2-way image classification set "dataset" from GitHub (safe-cam/cctv-surveillance); label vocabulary: gunshot, non gunshot.

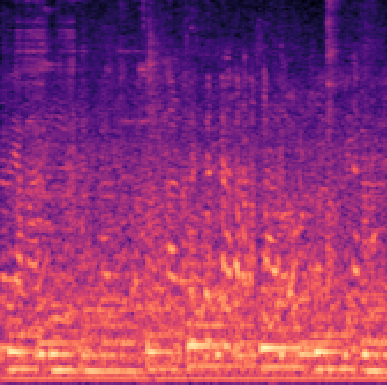
Label: non gunshot

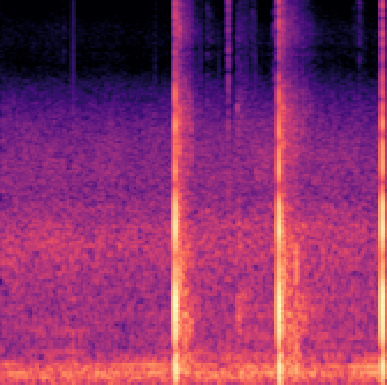
Label: gunshot

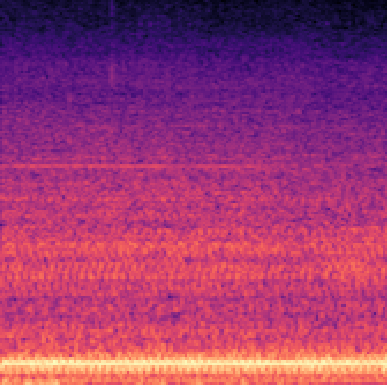
Label: non gunshot

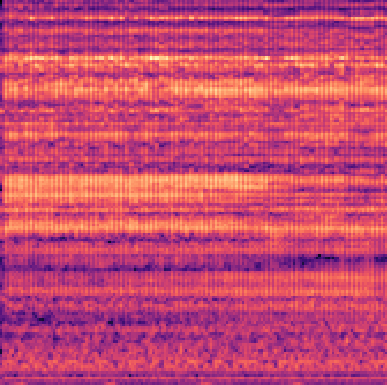
Label: non gunshot

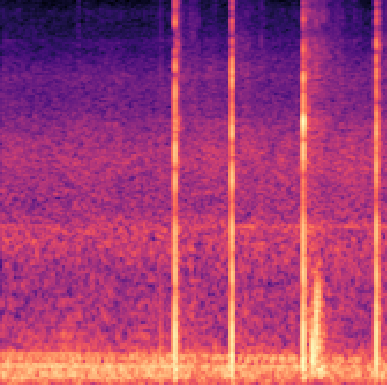
Label: gunshot

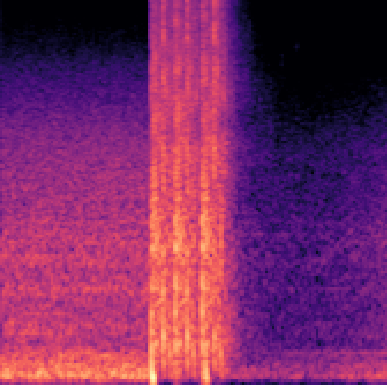
Label: gunshot
